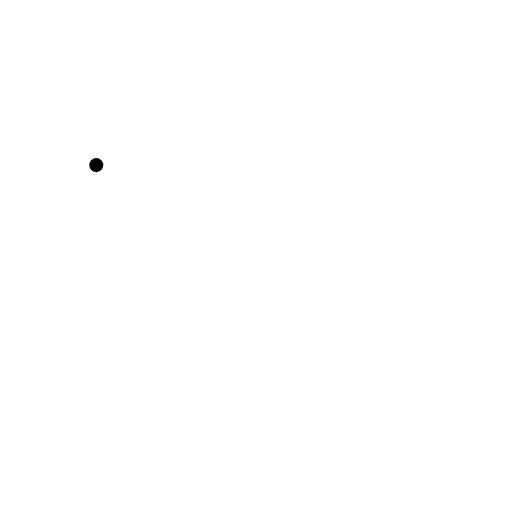
t = 0.00 s
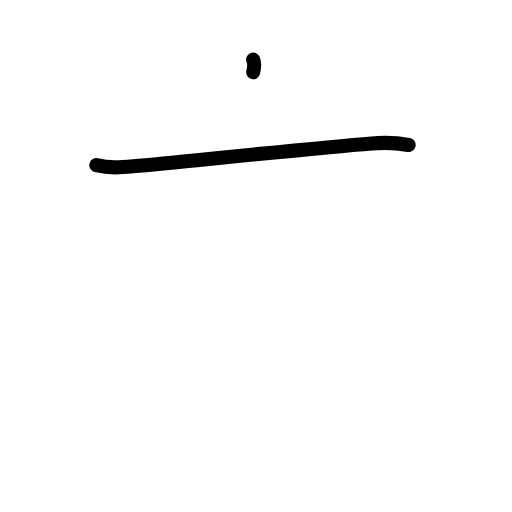
t = 1.25 s
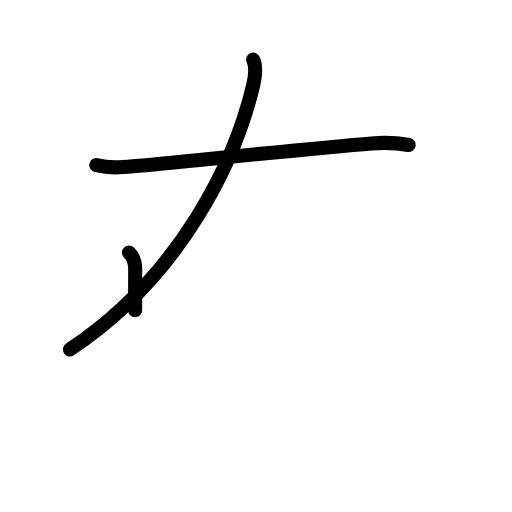
t = 2.42 s
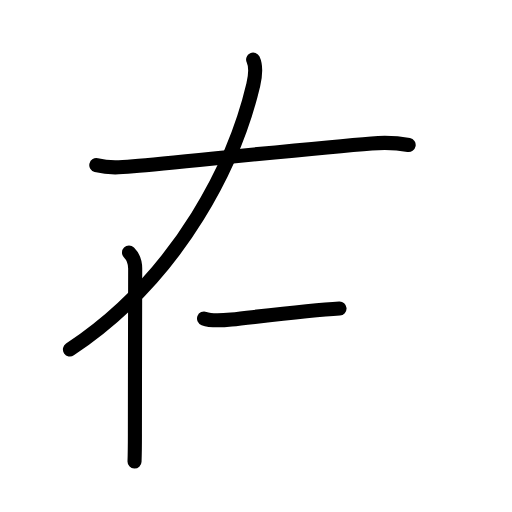
t = 3.58 s
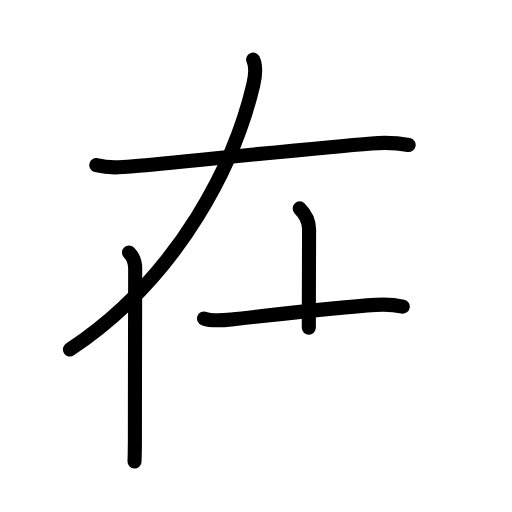
t = 4.75 s
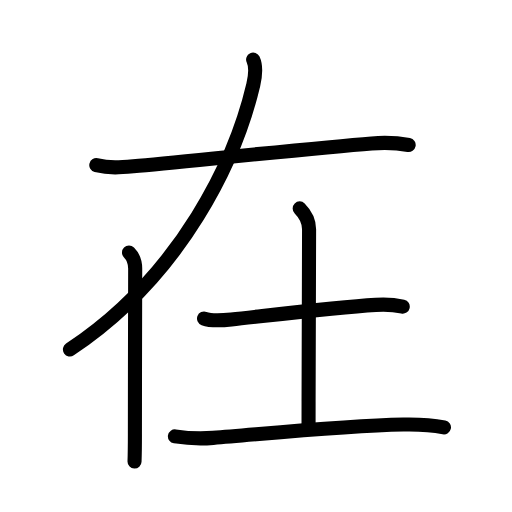
t = 6.00 s

The animated SVG that drew these frames (rendered in a browser with its animation timeline set to each time). Animation: 21 SMIL elements (animate=21); one cycle of 6.00 s.

<?xml version="1.0" encoding="UTF-8"?>
<!--
AniKanjiVG is licensed by CC-BY-SA Paul C. Sommerhoff (https://bitbucket.org/sommerhoff/anikanjivg).
AniKanjiVG uses KanjiVG which is licensed by CC-BY-SA Ulrich Apel (http://kanjivg.tagaini.net).
See also http://creativecommons.org/licenses/by-sa/3.0/
-->
<svg xmlns:kvg='http://kanjivg.tagaini.net' xmlns='http://www.w3.org/2000/svg' width='109' height='109' viewBox='0 0 109 109' style='fill:none;stroke:#000000;stroke-width:3;stroke-linecap:round;stroke-linejoin:round;' id="kvg:kanji_05728"><g id="kvg:05728" kvg:element="在"><g id="kvg:05728-g1" kvg:phon="才V"><path id="kvg:05728-s1" kvg:type="㇐" d="M20.5,35.15c2.88,0.72,5.21,0.5,7.88,0.25c11.68-1.09,38.58-3.88,50.74-4.87c2.44-0.2,5.88-0.04,7.88,0.34"><animate attributeName="d" begin="0.0s" dur="0.3333333333333333s" from="M20.5,35.15C20.5,35.15,20.5,35.15,20.5,35.15" to="M20.5,35.15c2.88,0.72,5.21,0.5,7.88,0.25" />
<animate attributeName="d" begin="0.3333333333333333s" dur="0.3333333333333333s" from="M20.5,35.15c2.88,0.72,5.21,0.5,7.88,0.25c0,0,0,0,0,0,0" to="M20.5,35.15c2.88,0.72,5.21,0.5,7.88,0.25c11.68-1.09,38.58-3.88,50.74-4.87" />
<animate attributeName="d" begin="0.6666666666666666s" dur="0.3333333333333333s" from="M20.5,35.15c2.88,0.72,5.21,0.5,7.88,0.25c11.68-1.09,38.58-3.88,50.74-4.87c0,0,0,0,0,0,0" to="M20.5,35.15c2.88,0.72,5.21,0.5,7.88,0.25c11.68-1.09,38.58-3.88,50.74-4.87c2.44-0.2,5.88-0.04,7.88,0.34" />
</path>
<g id="kvg:05728-g2" kvg:element="亻" kvg:variant="true" kvg:original="人"><path id="kvg:05728-s2" kvg:type="㇒" d="M53.89,12.68c0.73,1.57,0.52,3.29,0.03,5.39C50.26,33.6,38.95,58.41,14.89,74.4"><animate attributeName="d" begin="1.0s" dur="0.5s" from="M53.89,12.68C53.89,12.68,53.89,12.68,53.89,12.68" to="M53.89,12.68c0.73,1.57,0.52,3.29,0.03,5.39" />
<animate attributeName="d" begin="1.5s" dur="0.5s" from="M53.89,12.68c0.73,1.57,0.52,3.29,0.03,5.39c0,0,0,0,0,0,0" to="M53.89,12.68c0.73,1.57,0.52,3.29,0.03,5.39C50.26,33.6,38.95,58.41,14.89,74.4" />
<animate attributeName="d" begin="0s" dur="1.0s" from="M-100,-100" to="M-100,-100" />
</path>
<path id="kvg:05728-s3" kvg:type="㇑" d="M27.46,53.75c0.77,0.77,1.32,2.12,1.32,3.43c0,0.55-0.06,23.07-0.06,35.33c0,2.83-0.05,4.92-0.08,5.74"><animate attributeName="d" begin="2.0s" dur="0.3333333333333333s" from="M27.46,53.75C27.46,53.75,27.46,53.75,27.46,53.75" to="M27.46,53.75c0.77,0.77,1.32,2.12,1.32,3.43" />
<animate attributeName="d" begin="2.3333333333333335s" dur="0.3333333333333333s" from="M27.46,53.75c0.77,0.77,1.32,2.12,1.32,3.43c0,0,0,0,0,0,0" to="M27.46,53.75c0.77,0.77,1.32,2.12,1.32,3.43c0,0.55-0.06,23.07-0.06,35.33" />
<animate attributeName="d" begin="2.6666666666666665s" dur="0.3333333333333333s" from="M27.46,53.75c0.77,0.77,1.32,2.12,1.32,3.43c0,0.55-0.06,23.07-0.06,35.33c0,0,0,0,0,0,0" to="M27.46,53.75c0.77,0.77,1.32,2.12,1.32,3.43c0,0.55-0.06,23.07-0.06,35.33c0,2.83-0.05,4.92-0.08,5.74" />
<animate attributeName="d" begin="0s" dur="2.0s" from="M-100,-100" to="M-100,-100" />
</path>
</g>
</g>
<g id="kvg:05728-g3" kvg:element="土" kvg:radical="general"><path id="kvg:05728-s4" kvg:type="㇐" d="M43.44,67.81c1.62,0.6,4.13,0.38,5.81,0.2c8.73-0.94,22.01-2.56,30.75-3.1c1.83-0.12,3.93-0.03,5.74,0.37"><animate attributeName="d" begin="3.0s" dur="0.3333333333333333s" from="M43.44,67.81C43.44,67.81,43.44,67.81,43.44,67.81" to="M43.44,67.81c1.62,0.6,4.13,0.38,5.81,0.2" />
<animate attributeName="d" begin="3.3333333333333335s" dur="0.3333333333333333s" from="M43.44,67.81c1.62,0.6,4.13,0.38,5.81,0.2c0,0,0,0,0,0,0" to="M43.44,67.81c1.62,0.6,4.13,0.38,5.81,0.2c8.73-0.94,22.01-2.56,30.75-3.1" />
<animate attributeName="d" begin="3.6666666666666665s" dur="0.3333333333333333s" from="M43.44,67.81c1.62,0.6,4.13,0.38,5.81,0.2c8.73-0.94,22.01-2.56,30.75-3.1c0,0,0,0,0,0,0" to="M43.44,67.81c1.62,0.6,4.13,0.38,5.81,0.2c8.73-0.94,22.01-2.56,30.75-3.1c1.83-0.12,3.93-0.03,5.74,0.37" />
<animate attributeName="d" begin="0s" dur="3.0s" from="M-100,-100" to="M-100,-100" />
</path>
<path id="kvg:05728-s5" kvg:type="㇑a" d="M63.8,44.37c0.98,0.98,2,2.69,2,4.45c0,11.34-0.11,26.89-0.11,41.89"><animate attributeName="d" begin="4.0s" dur="0.5s" from="M63.8,44.37C63.8,44.37,63.8,44.37,63.8,44.37" to="M63.8,44.37c0.98,0.98,2,2.69,2,4.45" />
<animate attributeName="d" begin="4.5s" dur="0.5s" from="M63.8,44.37c0.98,0.98,2,2.69,2,4.45c0,0,0,0,0,0,0" to="M63.8,44.37c0.98,0.98,2,2.69,2,4.45c0,11.34-0.11,26.89-0.11,41.89" />
<animate attributeName="d" begin="0s" dur="4.0s" from="M-100,-100" to="M-100,-100" />
</path>
<path id="kvg:05728-s6" kvg:type="㇐" d="M37.24,92.9c3.01,0.47,5.55,0.53,8.13,0.32c11.8-0.94,27.75-2.6,40.5-2.85c2.9-0.06,5.78,0.04,8.64,0.63"><animate attributeName="d" begin="5.0s" dur="0.3333333333333333s" from="M37.24,92.9C37.24,92.9,37.24,92.9,37.24,92.9" to="M37.24,92.9c3.01,0.47,5.55,0.53,8.13,0.32" />
<animate attributeName="d" begin="5.333333333333333s" dur="0.3333333333333333s" from="M37.24,92.9c3.01,0.47,5.55,0.53,8.13,0.32c0,0,0,0,0,0,0" to="M37.24,92.9c3.01,0.47,5.55,0.53,8.13,0.32c11.8-0.94,27.75-2.6,40.5-2.85" />
<animate attributeName="d" begin="5.666666666666667s" dur="0.3333333333333333s" from="M37.24,92.9c3.01,0.47,5.55,0.53,8.13,0.32c11.8-0.94,27.75-2.6,40.5-2.85c0,0,0,0,0,0,0" to="M37.24,92.9c3.01,0.47,5.55,0.53,8.13,0.32c11.8-0.94,27.75-2.6,40.5-2.85c2.9-0.06,5.78,0.04,8.64,0.63" />
<animate attributeName="d" begin="0s" dur="5.0s" from="M-100,-100" to="M-100,-100" />
</path>
</g>
</g>
</svg>
